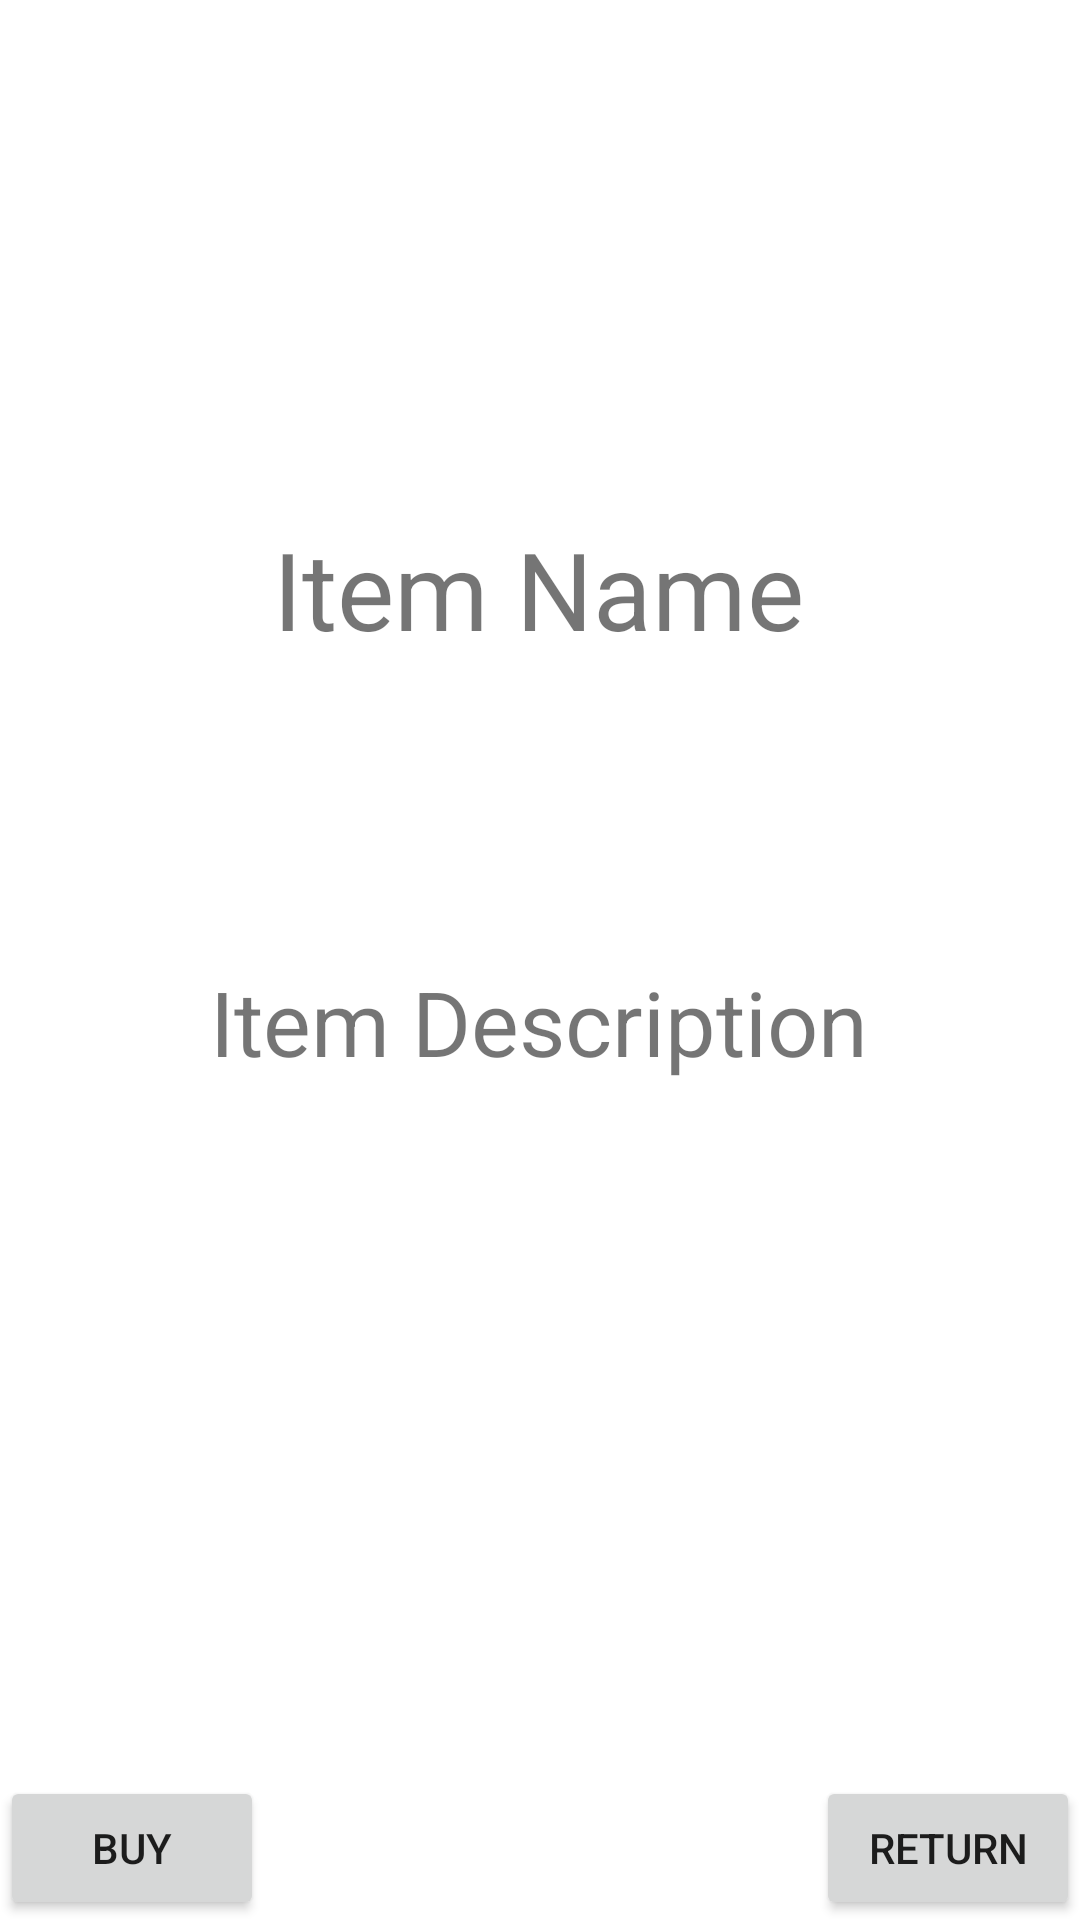

This screen was rendered from an Android layout file. Write that file and the resources it references.
<!-- AndroidManifest.xml: application theme Theme.PokemonShopInventoryTest -->
<!-- res/layout/activity_item.xml -->
<?xml version="1.0" encoding="utf-8"?>
<androidx.constraintlayout.widget.ConstraintLayout
    xmlns:android="http://schemas.android.com/apk/res/android"
    xmlns:app="http://schemas.android.com/apk/res-auto"
    xmlns:tools="http://schemas.android.com/tools"
    android:layout_width="match_parent"
    android:layout_height="match_parent">

    <ImageView
        android:id="@+id/imageItem"
        android:layout_width="wrap_content"
        android:layout_height="wrap_content"
        app:layout_constraintBottom_toBottomOf="parent"
        app:layout_constraintEnd_toEndOf="parent"
        app:layout_constraintHorizontal_bias="0.498"
        app:layout_constraintStart_toStartOf="parent"
        app:layout_constraintTop_toTopOf="parent"
        app:layout_constraintVertical_bias="0.144"
        app:srcCompat="@drawable/ic_launcher_background" />

    <TextView
        android:id="@+id/itemNameView"
        android:layout_width="wrap_content"
        android:layout_height="wrap_content"
        android:layout_marginTop="80dp"
        android:text="Item Name"
        android:textSize="36sp"
        app:layout_constraintEnd_toEndOf="parent"
        app:layout_constraintHorizontal_bias="0.498"
        app:layout_constraintStart_toStartOf="parent"
        app:layout_constraintTop_toBottomOf="@+id/imageItem" />

    <TextView
        android:id="@+id/itemDescriptionView"
        android:layout_width="wrap_content"
        android:layout_height="wrap_content"
        android:layout_marginTop="100dp"
        android:text="Item Description"
        android:textSize="30sp"
        app:layout_constraintEnd_toEndOf="parent"
        app:layout_constraintHorizontal_bias="0.497"
        app:layout_constraintStart_toStartOf="parent"
        app:layout_constraintTop_toBottomOf="@+id/itemNameView" />

    <Button
        android:id="@+id/buyButton"
        android:layout_width="wrap_content"
        android:layout_height="wrap_content"
        android:onClick="onBuyClicked"
        android:text="Buy"
        app:layout_constraintBottom_toBottomOf="parent"
        app:layout_constraintStart_toStartOf="parent" />

    <Button
        android:id="@+id/returnButton"
        android:layout_width="wrap_content"
        android:layout_height="wrap_content"
        android:onClick="onReturnClicked"
        android:text="Return"
        app:layout_constraintBottom_toBottomOf="parent"
        app:layout_constraintEnd_toEndOf="parent" />
</androidx.constraintlayout.widget.ConstraintLayout>
<!-- resources referenced by this layout -->
<resources>
  <style name="Theme.PokemonShopInventoryTest" parent="Theme.MaterialComponents.DayNight.DarkActionBar">
          
          <item name="colorPrimary">@color/purple_500</item>
          <item name="colorPrimaryVariant">@color/purple_700</item>
          <item name="colorOnPrimary">@color/white</item>
          
          <item name="colorSecondary">@color/teal_200</item>
          <item name="colorSecondaryVariant">@color/teal_700</item>
          <item name="colorOnSecondary">@color/black</item>
          
          <item name="android:statusBarColor" tools:targetApi="l">?attr/colorPrimaryVariant</item>
          
      </style>
  <!-- not gathered from this repository: default colours our renderer supplied (Android Studio template values) -->
  <color name="purple_500">#FF6200EE</color>
  <color name="purple_700">#FF3700B3</color>
  <color name="teal_200">#FF03DAC5</color>
  <color name="teal_700">#FF018786</color>
  <color name="black">#FF000000</color>
  <color name="white">#FFFFFFFF</color>
</resources>
